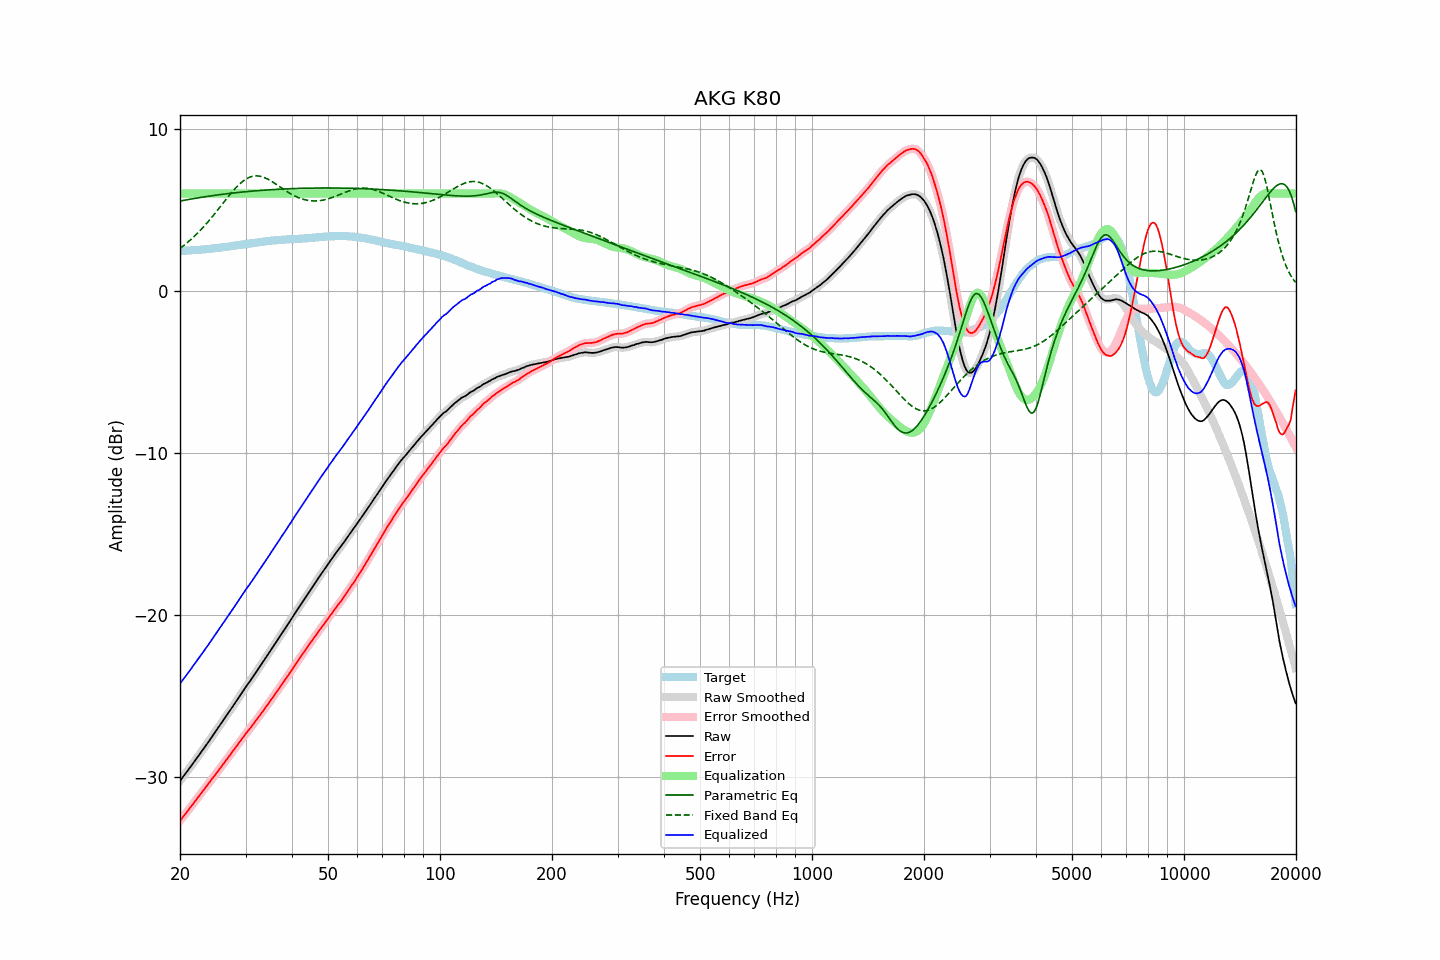

The data file committed next to this chart (first rows):
frequency, raw, error, smoothed, error_smoothed, equalization, parametric_eq, fixed_band_eq, equalized_raw, equalized_smoothed, target
20.00, -30.23, -32.69, -30.23, -32.69, 6.00, 5.53, 2.62, -24.23, -24.23, 2.46
20.20, -30.10, -32.56, -30.10, -32.56, 6.00, 5.55, 2.69, -24.10, -24.10, 2.46
20.40, -29.96, -32.43, -29.97, -32.43, 6.00, 5.57, 2.77, -23.96, -23.97, 2.47
20.61, -29.83, -32.31, -29.83, -32.31, 6.00, 5.59, 2.84, -23.83, -23.83, 2.48
20.81, -29.70, -32.18, -29.70, -32.18, 6.00, 5.61, 2.93, -23.70, -23.70, 2.48
21.02, -29.57, -32.06, -29.57, -32.05, 6.00, 5.63, 3.01, -23.57, -23.57, 2.49
21.23, -29.43, -31.92, -29.43, -31.92, 6.00, 5.64, 3.10, -23.43, -23.43, 2.49
21.44, -29.30, -31.80, -29.30, -31.80, 6.00, 5.66, 3.18, -23.30, -23.30, 2.50
21.66, -29.16, -31.67, -29.16, -31.67, 6.00, 5.68, 3.27, -23.16, -23.16, 2.51
21.87, -29.03, -31.54, -29.03, -31.54, 6.00, 5.69, 3.37, -23.03, -23.03, 2.51
22.09, -28.89, -31.41, -28.89, -31.40, 6.00, 5.71, 3.46, -22.89, -22.89, 2.52
22.31, -28.75, -31.27, -28.75, -31.27, 6.00, 5.73, 3.56, -22.75, -22.75, 2.53
22.54, -28.61, -31.14, -28.61, -31.14, 6.00, 5.74, 3.66, -22.61, -22.61, 2.53
22.76, -28.48, -31.02, -28.48, -31.01, 6.00, 5.76, 3.77, -22.48, -22.48, 2.54
22.99, -28.34, -30.89, -28.34, -30.88, 6.00, 5.78, 3.87, -22.34, -22.34, 2.54
23.22, -28.20, -30.76, -28.20, -30.76, 6.00, 5.79, 3.98, -22.20, -22.20, 2.55
23.45, -28.06, -30.62, -28.06, -30.63, 6.00, 5.81, 4.09, -22.06, -22.06, 2.56
23.69, -27.92, -30.50, -27.92, -30.49, 6.00, 5.82, 4.20, -21.92, -21.92, 2.57
23.92, -27.78, -30.36, -27.78, -30.36, 6.00, 5.84, 4.32, -21.78, -21.78, 2.58
24.16, -27.63, -30.22, -27.63, -30.23, 6.00, 5.85, 4.44, -21.63, -21.63, 2.59
24.40, -27.49, -30.09, -27.49, -30.10, 6.00, 5.87, 4.56, -21.49, -21.49, 2.60
24.65, -27.35, -29.97, -27.35, -29.97, 6.00, 5.88, 4.68, -21.35, -21.35, 2.62
24.89, -27.21, -29.84, -27.21, -29.84, 6.00, 5.89, 4.80, -21.21, -21.21, 2.63
25.14, -27.07, -29.71, -27.07, -29.71, 6.00, 5.91, 4.93, -21.07, -21.07, 2.64
25.39, -26.92, -29.57, -26.92, -29.57, 6.00, 5.92, 5.05, -20.92, -20.92, 2.65
25.65, -26.78, -29.44, -26.78, -29.44, 6.00, 5.93, 5.18, -20.78, -20.78, 2.66
25.91, -26.63, -29.31, -26.63, -29.31, 6.00, 5.95, 5.30, -20.63, -20.63, 2.68
26.16, -26.49, -29.18, -26.49, -29.18, 6.00, 5.96, 5.43, -20.49, -20.49, 2.69
26.43, -26.34, -29.04, -26.34, -29.04, 6.00, 5.97, 5.56, -20.34, -20.34, 2.70
26.69, -26.20, -28.91, -26.20, -28.91, 6.00, 5.98, 5.68, -20.20, -20.20, 2.71
26.96, -26.05, -28.78, -26.06, -28.78, 6.00, 6.00, 5.80, -20.05, -20.06, 2.73
27.23, -25.91, -28.65, -25.91, -28.65, 6.00, 6.01, 5.93, -19.91, -19.91, 2.74
27.50, -25.76, -28.52, -25.76, -28.51, 6.00, 6.02, 6.04, -19.76, -19.76, 2.76
27.77, -25.61, -28.37, -25.61, -28.38, 6.00, 6.03, 6.16, -19.61, -19.61, 2.77
28.05, -25.46, -28.24, -25.46, -28.25, 6.00, 6.04, 6.27, -19.46, -19.46, 2.78
28.33, -25.32, -28.11, -25.32, -28.11, 6.00, 6.05, 6.38, -19.32, -19.32, 2.79
28.62, -25.17, -27.99, -25.17, -27.98, 6.00, 6.06, 6.48, -19.17, -19.17, 2.81
28.90, -25.02, -27.84, -25.02, -27.85, 6.00, 6.07, 6.58, -19.02, -19.02, 2.82
29.19, -24.87, -27.71, -24.87, -27.71, 6.00, 6.08, 6.67, -18.87, -18.87, 2.84
29.48, -24.72, -27.57, -24.72, -27.57, 6.00, 6.09, 6.75, -18.72, -18.72, 2.85
29.78, -24.57, -27.44, -24.57, -27.44, 6.00, 6.10, 6.82, -18.57, -18.57, 2.87
30.08, -24.42, -27.30, -24.43, -27.31, 6.00, 6.11, 6.89, -18.42, -18.43, 2.88
30.38, -24.29, -27.19, -24.29, -27.18, 6.00, 6.12, 6.94, -18.29, -18.29, 2.90
30.68, -24.15, -27.06, -24.15, -27.06, 6.00, 6.13, 6.99, -18.15, -18.15, 2.91
30.99, -24.01, -26.94, -24.01, -26.93, 6.00, 6.14, 7.03, -18.01, -18.01, 2.92
31.30, -23.86, -26.80, -23.87, -26.80, 6.00, 6.15, 7.06, -17.86, -17.87, 2.93
31.61, -23.72, -26.67, -23.72, -26.67, 6.00, 6.16, 7.08, -17.72, -17.72, 2.95
31.93, -23.57, -26.53, -23.57, -26.54, 6.00, 6.17, 7.09, -17.57, -17.57, 2.96
32.24, -23.43, -26.41, -23.43, -26.41, 6.00, 6.17, 7.09, -17.43, -17.43, 2.98
32.57, -23.28, -26.27, -23.28, -26.27, 6.00, 6.18, 7.08, -17.28, -17.28, 2.99
32.89, -23.14, -26.15, -23.14, -26.14, 6.00, 6.19, 7.06, -17.14, -17.14, 3.01
33.22, -22.99, -26.01, -22.99, -26.01, 6.00, 6.20, 7.03, -16.99, -16.99, 3.02
33.55, -22.84, -25.87, -22.84, -25.87, 6.00, 6.20, 7.00, -16.84, -16.84, 3.03
33.89, -22.69, -25.73, -22.69, -25.74, 6.00, 6.21, 6.96, -16.69, -16.69, 3.04
34.23, -22.54, -25.60, -22.54, -25.60, 6.00, 6.22, 6.92, -16.54, -16.54, 3.06
34.57, -22.39, -25.46, -22.39, -25.46, 6.00, 6.22, 6.87, -16.39, -16.39, 3.07
34.92, -22.24, -25.32, -22.24, -25.32, 6.00, 6.23, 6.81, -16.24, -16.24, 3.08
35.27, -22.09, -25.19, -22.09, -25.18, 6.00, 6.24, 6.75, -16.09, -16.09, 3.09
35.62, -21.94, -25.04, -21.94, -25.04, 6.00, 6.24, 6.69, -15.94, -15.94, 3.10
35.97, -21.79, -24.90, -21.79, -24.90, 6.00, 6.25, 6.62, -15.79, -15.79, 3.11
... 635 more rows
